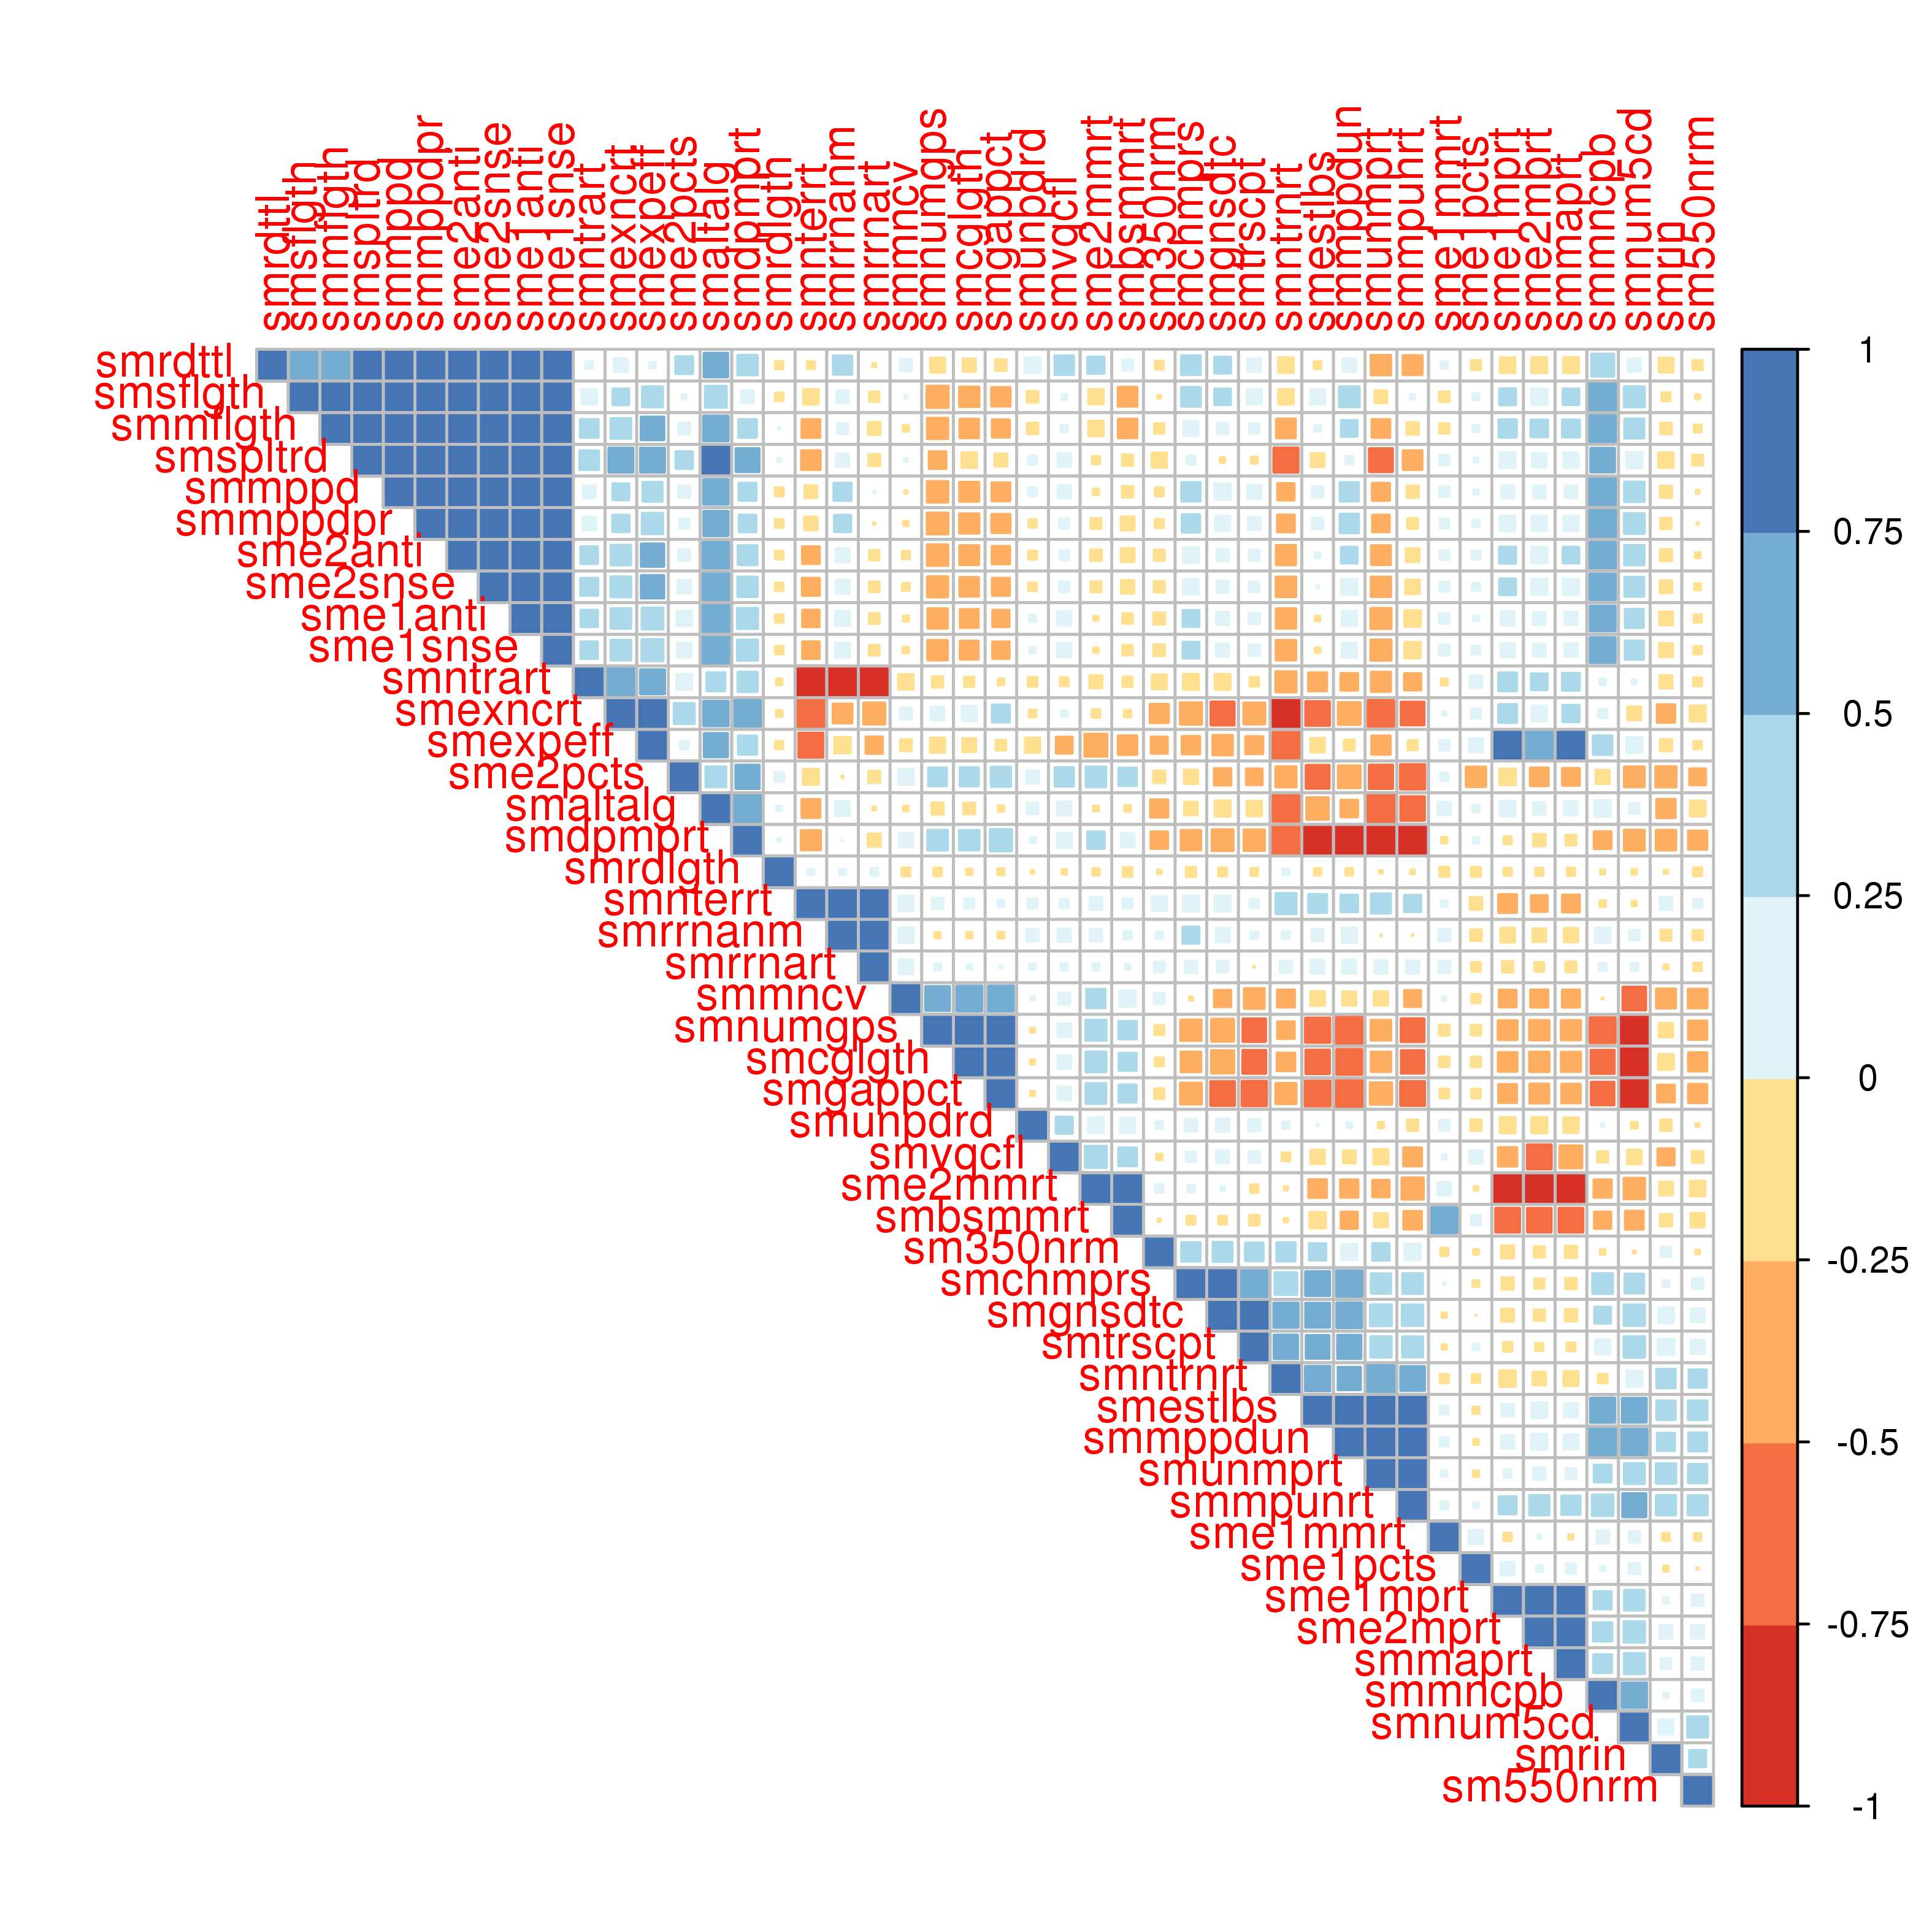

Data behind this chart, as committed beside it:
, smrin, sme2mprt, smchmprs, smntrart, smnumgps, smmaprt, smexncrt, sm550nrm, smgnsdtc, smunmprt, sm350nrm, smrdlgth, smmncpb, sme1mmrt, smsflgth, smestlbs, smmppd, smnterrt, smrrnanm, smrdttl, smvqcfl, smmncv, smtrscpt
smrin, 1, 0.158, 0.03539, -0.1546, -0.1892, 0.09832, -0.3084, 0.2635, 0.2252, 0.3864, 0.09434, -0.01159, 0.0205, -0.04937, -0.06915, 0.3498, -0.1313, 0.1546, -0.1014, -0.1961, -0.2645, -0.3664, 0.2481
sme2mprt, 0.158, 1, -0.08829, 0.2537, -0.3816, 0.9853, 0.2234, 0.1581, -0.1128, 0.1385, -0.1096, -0.05342, 0.3374, 0.01093, 0.2499, 0.2257, 0.1421, -0.2524, -0.1657, -0.2307, -0.5814, -0.2975, -0.05086
smchmprs, 0.03539, -0.08829, 1, -0.2293, -0.4192, -0.1134, -0.4583, 0.108, 0.7628, 0.3834, 0.3465, -0.08726, 0.402, 0.004039, 0.3574, 0.5776, 0.3427, 0.2281, 0.2612, 0.3554, 0.09063, -0.01156, 0.6652
smntrart, -0.1546, 0.2537, -0.2293, 1, -0.1111, 0.2904, 0.7065, -0.06794, -0.2282, -0.3724, -0.2012, -0.03339, 0.0335, -0.03756, 0.2173, -0.3266, 0.1462, -1, -0.7769, 0.04849, -0.06605, -0.216, -0.07552
smnumgps, -0.1892, -0.3816, -0.4192, -0.1111, 1, -0.3736, 0.1678, -0.3366, -0.4854, -0.3895, -0.08627, -0.06255, -0.6318, -0.1031, -0.4553, -0.5907, -0.425, 0.1111, -0.02924, -0.2018, 0.1732, 0.5715, -0.5138
smmaprt, 0.09832, 0.9853, -0.1134, 0.2904, -0.3736, 1, 0.2709, 0.1351, -0.1348, 0.09937, -0.1293, -0.05565, 0.3222, -0.01918, 0.2508, 0.1848, 0.1445, -0.289, -0.184, -0.231, -0.4838, -0.2951, -0.06617
smexncrt, -0.3084, 0.2234, -0.4583, 0.7065, 0.1678, 0.2709, 1, -0.2346, -0.5355, -0.6592, -0.3347, -0.03562, 0.0728, 0.01211, 0.2516, -0.5687, 0.2593, -0.7051, -0.3616, 0.1763, 0.0364, 0.128, -0.4458
sm550nrm, 0.2635, 0.1581, 0.108, -0.06794, -0.3366, 0.1351, -0.2346, 1, 0.1756, 0.3389, -0.01618, -0.06901, 0.1209, -0.04461, -0.01788, 0.3508, -0.009778, 0.06817, -0.08852, -0.08657, -0.1186, -0.3549, 0.1794
smgnsdtc, 0.2252, -0.1128, 0.7628, -0.2282, -0.4854, -0.1348, -0.5355, 0.1756, 1, 0.4396, 0.365, -0.06678, 0.2562, -0.02081, 0.2507, 0.5754, 0.2425, 0.2267, 0.1865, 0.259, 0.1425, -0.2682, 0.9569
smunmprt, 0.3864, 0.1385, 0.3834, -0.3724, -0.3895, 0.09937, -0.6592, 0.3389, 0.4396, 1, 0.2779, -0.008459, 0.2864, 0.03289, -0.1438, 0.9, -0.2936, 0.3707, -0.0006008, -0.3835, -0.2082, -0.1835, 0.4221
sm350nrm, 0.09434, -0.1096, 0.3465, -0.2012, -0.08627, -0.1293, -0.3347, -0.01618, 0.365, 0.2779, 1, -0.01425, -0.02293, -0.05615, -0.009749, 0.275, -0.06714, 0.1999, 0.04662, -0.06476, -0.03335, 0.1046, 0.3161
smrdlgth, -0.01159, -0.05342, -0.08726, -0.03339, -0.06255, -0.05565, -0.03562, -0.06901, -0.06678, -0.008459, -0.01425, 1, -0.0187, -0.08503, -0.05988, -0.04318, -0.06589, 0.03339, 0.03473, -0.0552, -0.02003, -0.06589, -0.04942
smmncpb, 0.0205, 0.3374, 0.402, 0.0335, -0.6318, 0.3222, 0.0728, 0.1209, 0.2562, 0.2864, -0.02293, -0.0187, 1, 0.1502, 0.7352, 0.5918, 0.6964, -0.03334, 0.2189, 0.49, -0.1053, -0.001436, 0.2052
sme1mmrt, -0.04937, 0.01093, 0.004039, -0.03756, -0.1031, -0.01918, 0.01211, -0.04461, -0.02081, 0.03289, -0.05615, -0.08503, 0.1502, 1, -0.09799, 0.06561, 0.09688, 0.03712, 0.1331, 0.04175, 0.01851, 0.01432, -0.01982
smsflgth, -0.06915, 0.2499, 0.3574, 0.2173, -0.4553, 0.2508, 0.2516, -0.01788, 0.2507, -0.1438, -0.009749, -0.05988, 0.7352, -0.09799, 1, 0.2056, 0.8687, -0.2167, 0.1419, 0.6797, 0.02537, 0.005478, 0.2095
smestlbs, 0.3498, 0.2257, 0.5776, -0.3266, -0.5907, 0.1848, -0.5687, 0.3508, 0.5754, 0.9, 0.275, -0.04318, 0.5918, 0.06561, 0.2056, 1, 0.1077, 0.3256, 0.128, -0.04876, -0.1851, -0.1929, 0.5199
smmppd, -0.1313, 0.1421, 0.3427, 0.1462, -0.425, 0.1445, 0.2593, -0.009778, 0.2425, -0.2936, -0.06714, -0.06589, 0.6964, 0.09688, 0.8687, 0.1077, 1, -0.1451, 0.2967, 0.8589, 0.1517, -0.006663, 0.1744
smnterrt, 0.1546, -0.2524, 0.2281, -1, 0.1111, -0.289, -0.7051, 0.06817, 0.2267, 0.3707, 0.1999, 0.03339, -0.03334, 0.03712, -0.2167, 0.3256, -0.1451, 1, 0.7779, -0.04756, 0.06608, 0.2152, 0.07399
smrrnanm, -0.1014, -0.1657, 0.2612, -0.7769, -0.02924, -0.184, -0.3616, -0.08852, 0.1865, -0.0006008, 0.04662, 0.03473, 0.2189, 0.1331, 0.1419, 0.128, 0.2967, 0.7779, 1, 0.3391, 0.15, 0.2213, 0.04986
smrdttl, -0.1961, -0.2307, 0.3554, 0.04849, -0.2018, -0.231, 0.1763, -0.08657, 0.259, -0.3835, -0.06476, -0.0552, 0.49, 0.04175, 0.6797, -0.04876, 0.8589, -0.04756, 0.3391, 1, 0.3498, 0.1313, 0.1699
smvqcfl, -0.2645, -0.5814, 0.09063, -0.06605, 0.1732, -0.4838, 0.0364, -0.1186, 0.1425, -0.2082, -0.03335, -0.02003, -0.1053, 0.01851, 0.02537, -0.1851, 0.1517, 0.06608, 0.15, 0.3498, 1, 0.1289, 0.1201
smmncv, -0.3664, -0.2975, -0.01156, -0.216, 0.5715, -0.2951, 0.128, -0.3549, -0.2682, -0.1835, 0.1046, -0.06589, -0.001436, 0.01432, 0.005478, -0.1929, -0.006663, 0.2152, 0.2213, 0.1313, 0.1289, 1, -0.396
smtrscpt, 0.2481, -0.05086, 0.6652, -0.07552, -0.5138, -0.06617, -0.4458, 0.1794, 0.9569, 0.4221, 0.3161, -0.04942, 0.2052, -0.01982, 0.2095, 0.5199, 0.1744, 0.07399, 0.04986, 0.1699, 0.1201, -0.396, 1
smmppdpr, -0.1092, 0.2142, 0.3053, 0.1661, -0.4372, 0.2142, 0.2744, -0.002306, 0.2088, -0.2822, -0.0687, -0.06322, 0.7046, 0.07686, 0.8922, 0.1144, 0.9891, -0.1649, 0.2694, 0.8059, 0.08909, -0.02116, 0.1488
smcglgth, -0.2236, -0.3806, -0.3898, -0.08959, 0.9409, -0.371, 0.2028, -0.3381, -0.4992, -0.3828, -0.06865, -0.03116, -0.5409, -0.09452, -0.3783, -0.5576, -0.3664, 0.08959, -0.03086, -0.1541, 0.1622, 0.6263, -0.5331
smgappct, -0.2874, -0.3593, -0.4369, -0.03483, 0.9195, -0.3457, 0.2955, -0.3345, -0.5708, -0.4608, -0.09308, -0.03918, -0.5167, -0.08037, -0.3442, -0.6245, -0.3245, 0.03502, -0.03504, -0.1188, 0.1668, 0.6274, -0.5993
smunpdrd, -0.1155, -0.2376, 0.1449, -0.08055, -0.01639, -0.2167, -0.04909, -0.01024, 0.1578, -0.02917, 0.04684, -0.00816, 0.008719, 0.0966, -0.1214, 0.001945, 0.06073, 0.0807, 0.1377, 0.2187, 0.2647, 0.01503, 0.1331
smntrnrt, 0.3455, -0.1632, 0.4753, -0.4114, -0.2804, -0.2029, -0.9129, 0.301, 0.5934, 0.6996, 0.3367, 0.04096, -0.07652, -0.07017, -0.219, 0.5997, -0.2746, 0.4095, 0.05233, -0.2219, -0.06513, -0.2936, 0.5566
smmpunrt, 0.3762, 0.3754, 0.3994, -0.2689, -0.5263, 0.3399, -0.5221, 0.3719, 0.4271, 0.9299, 0.2488, -0.01514, 0.4286, 0.05477, 0.01665, 0.9254, -0.1318, 0.2677, -0.0008046, -0.3652, -0.3246, -0.2585, 0.4106
smexpeff, -0.1302, 0.7177, -0.3076, 0.5842, -0.2075, 0.7561, 0.7581, -0.05608, -0.3811, -0.3391, -0.2653, -0.05387, 0.3489, 0.09647, 0.4081, -0.1883, 0.3626, -0.5825, -0.248, 0.03361, -0.2554, -0.1223, -0.2912
smmppdun, 0.2991, 0.2387, 0.6461, -0.283, -0.6699, 0.2006, -0.4798, 0.3276, 0.6189, 0.7579, 0.2383, -0.04541, 0.7379, 0.07173, 0.3997, 0.9546, 0.341, 0.2821, 0.2088, 0.1695, -0.1454, -0.1776, 0.5442
sme2mmrt, -0.1679, -0.7858, 0.04456, -0.1505, 0.407, -0.7824, -0.05896, -0.2203, 0.01516, -0.275, 0.06104, -0.0414, -0.3037, 0.1677, -0.2146, -0.3164, -0.03195, 0.1498, 0.138, 0.2685, 0.4498, 0.3406, -0.05807
sme2anti, -0.1285, 0.2458, 0.2238, 0.286, -0.4247, 0.2517, 0.387, -0.02676, 0.1372, -0.3626, -0.1078, -0.06144, 0.6628, 0.08375, 0.8809, 0.02519, 0.9722, -0.2847, 0.1784, 0.7826, 0.08233, -0.05691, 0.1024
smaltalg, -0.341, 0.1379, -0.1611, 0.3264, -0.1315, 0.176, 0.6073, -0.2237, -0.2317, -0.7082, -0.298, 0.02449, 0.2496, 0.1584, 0.4407, -0.4683, 0.6145, -0.3241, 0.1969, 0.5611, 0.1766, -0.02373, -0.2151
sme2snse, -0.1425, 0.233, 0.2175, 0.2944, -0.4106, 0.2399, 0.4006, -0.03745, 0.1297, -0.3814, -0.11, -0.05743, 0.6513, 0.0843, 0.8756, 0.00553, 0.9715, -0.293, 0.1759, 0.7887, 0.09427, -0.04886, 0.09542
smmflgth, -0.1179, 0.2815, 0.2063, 0.3204, -0.4162, 0.2923, 0.3962, -0.05028, 0.1122, -0.3189, -0.08967, 0.002003, 0.669, -0.09215, 0.9543, 0.03545, 0.9005, -0.3193, 0.1024, 0.7075, 0.03939, -0.03457, 0.08945
sme1anti, -0.1734, 0.1456, 0.2572, 0.2748, -0.3817, 0.1574, 0.3915, -0.05682, 0.1564, -0.4114, -0.1243, -0.05921, 0.6251, 0.09829, 0.843, -0.02273, 0.9748, -0.2735, 0.2033, 0.8535, 0.1786, -0.02965, 0.1144
smspltrd, -0.2154, 0.1879, 0.07027, 0.354, -0.2822, 0.2089, 0.5845, -0.09947, -0.02325, -0.5312, -0.2078, 0.01158, 0.5653, 0.09121, 0.7832, -0.1709, 0.9059, -0.3521, 0.1512, 0.7752, 0.163, 0.009627, -0.03903
smbsmmrt, -0.1339, -0.5635, -0.06496, -0.0896, 0.3148, -0.5726, -0.04305, -0.1813, -0.06215, -0.1754, -0.006437, -0.07791, -0.2687, 0.6538, -0.3579, -0.2485, -0.1143, 0.08851, 0.05703, 0.1018, 0.3254, 0.2437, -0.09432
sme1snse, -0.1737, 0.1491, 0.255, 0.279, -0.3853, 0.1628, 0.3941, -0.05747, 0.1562, -0.411, -0.1229, -0.06099, 0.6262, 0.1039, 0.8438, -0.02239, 0.9747, -0.2776, 0.2003, 0.8473, 0.1799, -0.03236, 0.1154
sme1pcts, -0.02507, 0.03593, -0.03594, 0.1397, -0.09718, 0.08993, 0.08744, -0.003054, -0.0003317, -0.03138, -0.02458, -0.08281, 0.01795, 0.1849, 0.03807, -0.03976, 0.02064, -0.14, -0.1192, -0.08817, 0.1554, -0.07172, 0.03496
smrrnart, -0.01875, -0.08157, 0.1417, -0.8533, 0.03905, -0.09987, -0.4495, -0.06078, 0.1151, 0.1541, 0.1039, 0.0512, 0.05371, 0.1284, -0.09164, 0.1712, 0.002544, 0.8539, 0.9204, -0.009859, 0.04244, 0.1899, -0.001319
sme1mprt, 0.02939, 0.9247, -0.1319, 0.3238, -0.3601, 0.9729, 0.3219, 0.1114, -0.1485, 0.05311, -0.1495, -0.0561, 0.3038, -0.05643, 0.2587, 0.1381, 0.1519, -0.3224, -0.1951, -0.2208, -0.3424, -0.2833, -0.07673
smnum5cd, 0.2041, 0.4225, 0.3561, 0.01946, -0.8604, 0.4104, -0.1705, 0.4089, 0.4242, 0.401, -0.004371, -0.02226, 0.6033, 0.1097, 0.4074, 0.5791, 0.3836, -0.01946, 0.09717, 0.1508, -0.189, -0.5213, 0.4302
smdpmprt, -0.3864, -0.1385, -0.3834, 0.3724, 0.3895, -0.09937, 0.6592, -0.3389, -0.4396, -1, -0.2779, 0.008459, -0.2864, -0.03289, 0.1438, -0.9, 0.2936, -0.3707, 0.0006008, 0.3835, 0.2082, 0.1835, -0.4221
sme2pcts, -0.4153, -0.3198, -0.1831, 0.2322, 0.3243, -0.2875, 0.4065, -0.2538, -0.2714, -0.547, -0.1337, 0.08236, -0.1812, 0.05662, 0.01889, -0.531, 0.1269, -0.2316, -0.002956, 0.2907, 0.3415, 0.222, -0.2512
